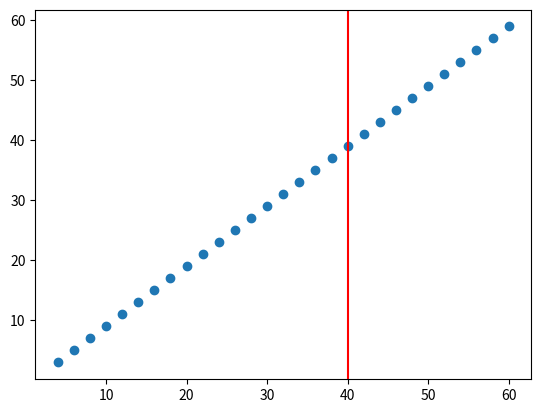

Write the Python code that produced this figure.
__author__ = 'mjohnpayne'


import numpy as np
import matplotlib.pyplot as plt

fig = plt.figure

np.random.seed(5)
x = range(4,61,2)
y = range(3,60,2)
p =  plt.plot(x, y, "o")
plt.axvline(40, color='r')
#plt.vlines(40,100,250)
plt.show()

